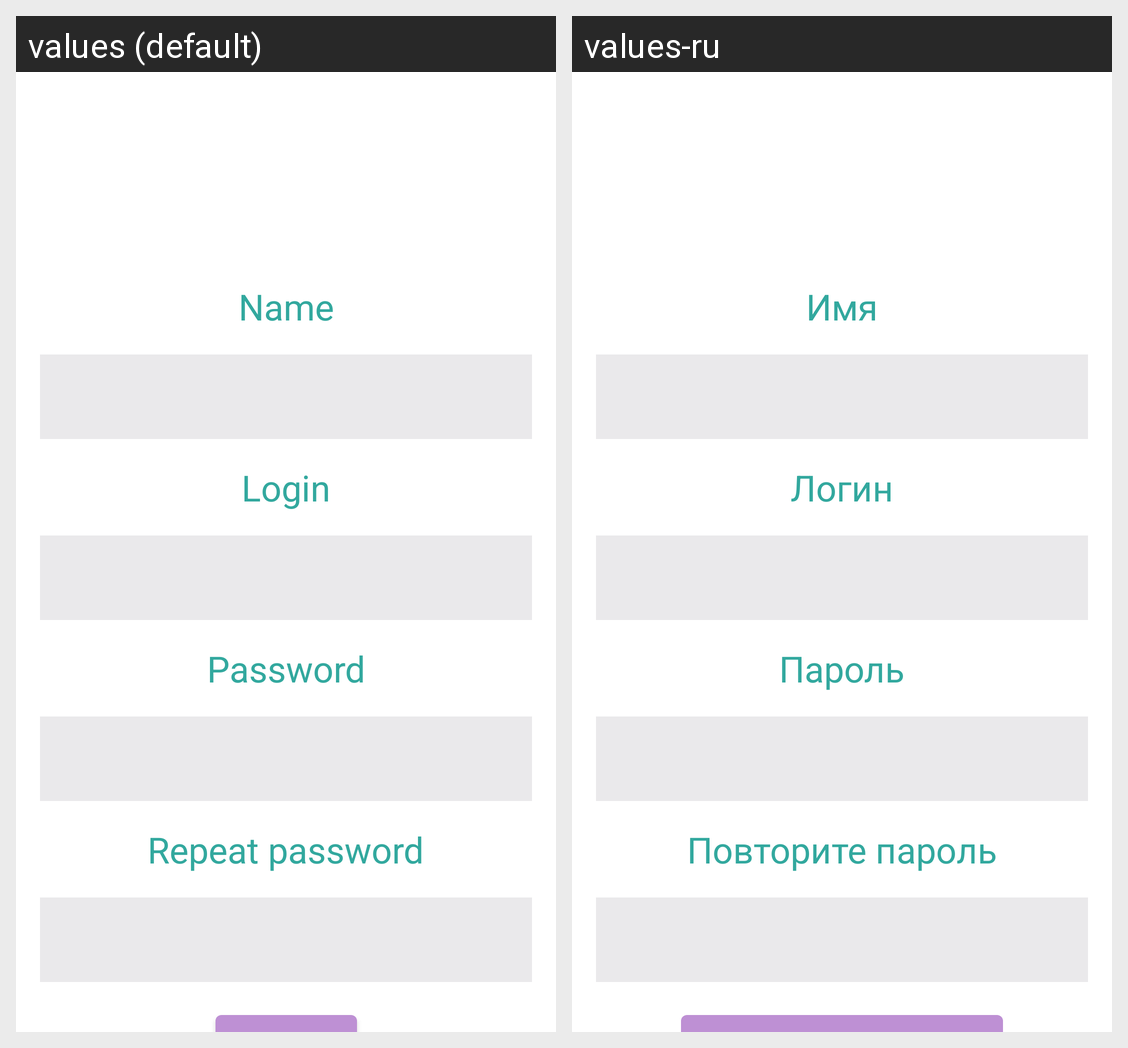

Translations of the strings shown on this Android screen, per locale in the grid:
Android screen res/layout/fragment_signup.xml rendered under 2 locales, left to right: values (default), values-ru. Device: Nexus 5 (rendered at 1080×1920; each locale shown at half size, 540×960, under a caption strip naming it); theme Theme.NMedia.
Strings drawn on this screen, with the default value and each locale's value (text and hints the layout hard-codes, and strings that could not be matched under every locale, appear in the picture but are not listed):

name
  values: Name
  values-ru: Имя

login
  values: Login
  values-ru: Логин

password
  values: Password
  values-ru: Пароль

repeat_password
  values: Repeat password
  values-ru: Повторите пароль
